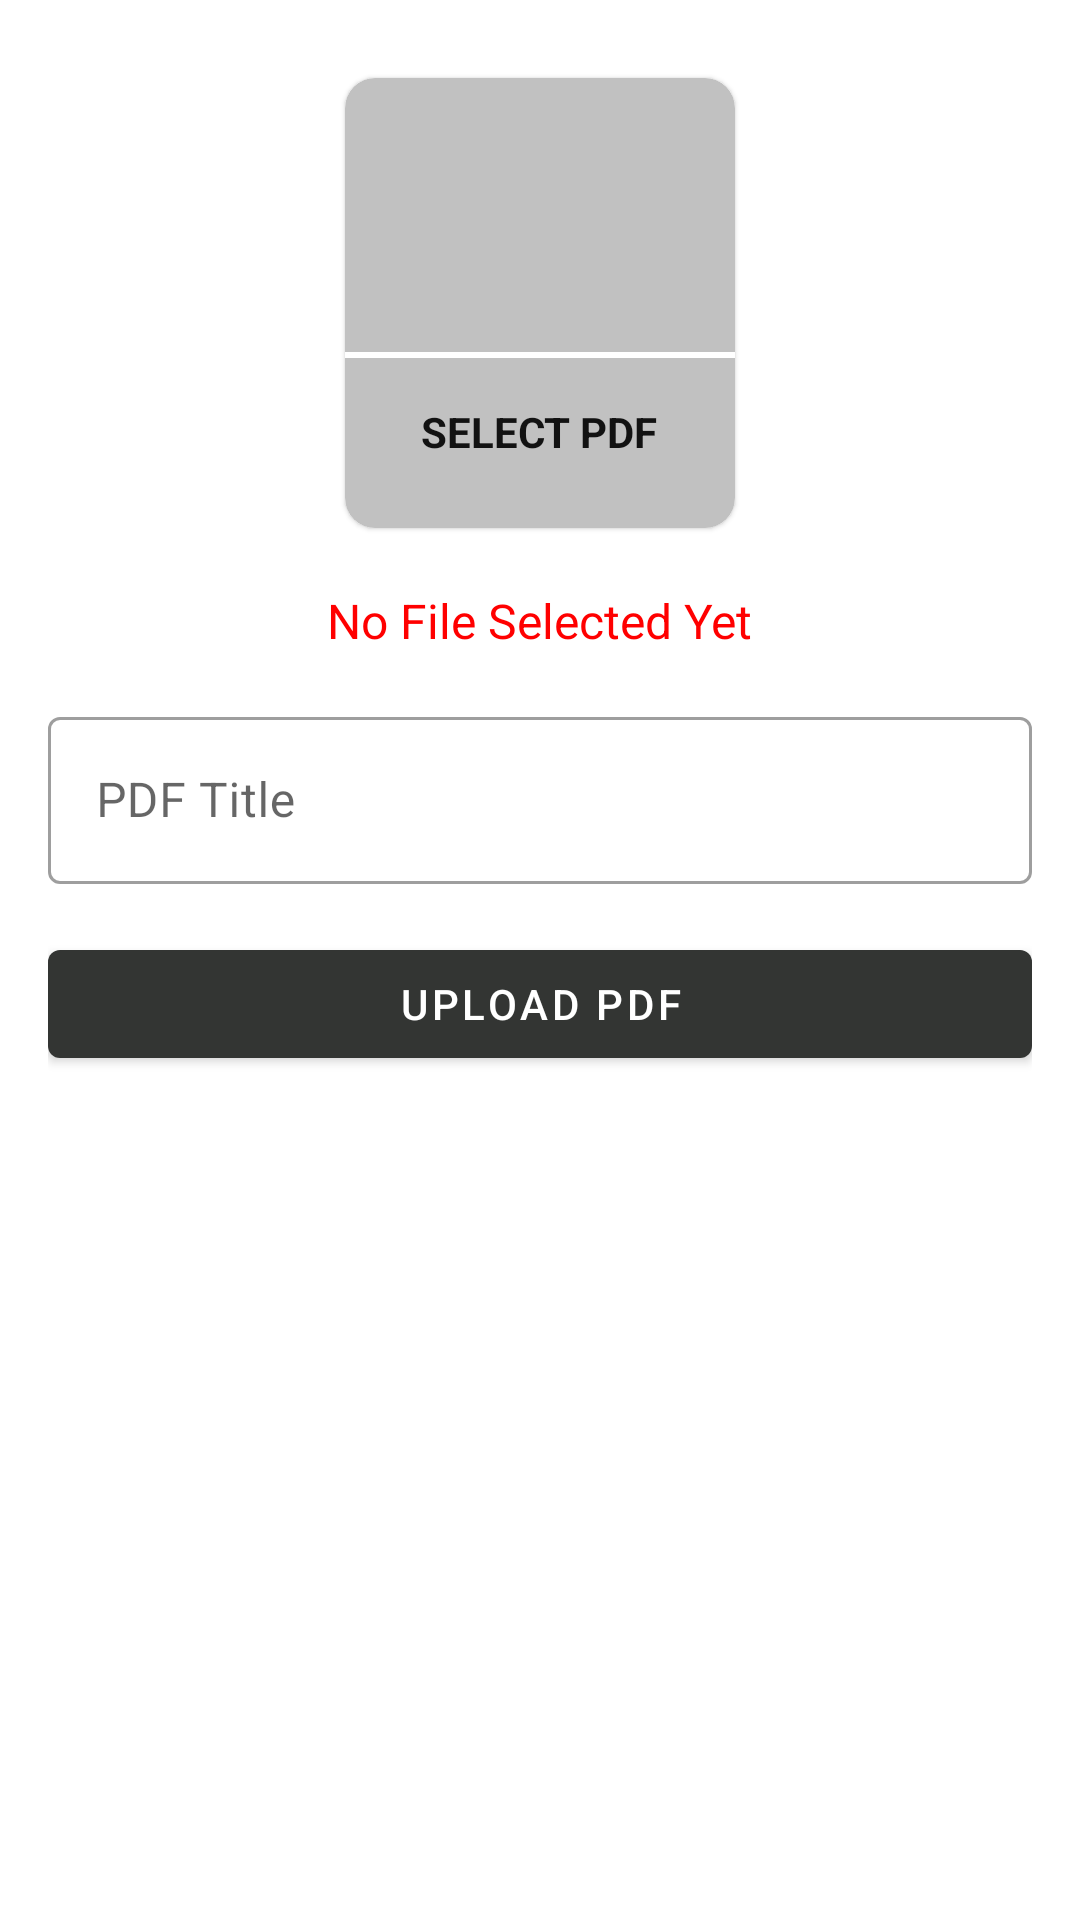

Here is an Android app screen rendered from its layout file. Give the layout XML and the strings, colors and styles it references.
<!-- AndroidManifest.xml: application theme Theme.AdminCollegeApp -->
<!-- res/layout/activity_upload_pdf.xml -->
<?xml version="1.0" encoding="utf-8"?>
<ScrollView xmlns:android="http://schemas.android.com/apk/res/android"
    xmlns:app="http://schemas.android.com/apk/res-auto"
    xmlns:tools="http://schemas.android.com/tools"
    android:layout_width="match_parent"
    android:layout_height="match_parent"
    android:padding="16dp"
    tools:context=".UploadPdf">

    <LinearLayout
        android:layout_width="match_parent"
        android:layout_height="match_parent"
        android:orientation="vertical"
        android:gravity="center"
        >


        <com.google.android.material.card.MaterialCardView
            android:layout_width="130dp"
            android:layout_height="150dp"
            android:layout_margin="10dp"
            android:id="@+id/addPdf"
            android:elevation="5dp"
            app:cardCornerRadius="10dp"
            android:backgroundTint="@color/lightGray"
            >

            <LinearLayout
                android:layout_width="match_parent"
                android:layout_height="match_parent"
                android:orientation="vertical"
                android:gravity="center"
                >

                <ImageView
                    android:layout_width="64dp"
                    android:layout_height="64dp"
                    android:background="@drawable/circle_yellow"
                    android:src="@drawable/ic_pdf"
                    android:padding="15dp"/>

                <View
                    android:layout_width="match_parent"
                    android:layout_height="2dp"
                    android:background="@color/white"
                    android:layout_marginTop="10dp"
                    />

                <TextView
                    android:layout_width="wrap_content"
                    android:layout_height="wrap_content"
                    android:text="SELECT PDF"
                    android:textStyle="bold"
                    android:padding="5dp"
                    android:layout_marginTop="10dp"
                    android:textColor="@color/textColor"
                    />


            </LinearLayout>

        </com.google.android.material.card.MaterialCardView>

        <TextView
            android:layout_width="wrap_content"
            android:layout_height="wrap_content"
            android:text="No File Selected Yet"
            android:layout_gravity="center"
            android:textSize="16sp"
            android:id="@+id/pdfTextView"
            android:layout_marginTop="10dp"
            android:textColor="#FF0000"/>


        <com.google.android.material.textfield.TextInputLayout
            android:layout_width="match_parent"
            android:layout_height="match_parent"
            style="@style/Widget.MaterialComponents.TextInputLayout.OutlinedBox"
            android:layout_marginTop="16dp"
            >

            <com.google.android.material.textfield.TextInputEditText
                android:id="@+id/pdfTitle"
                android:layout_width="match_parent"
                android:layout_height="wrap_content"
                android:hint="PDF Title" />
        </com.google.android.material.textfield.TextInputLayout>


        <com.google.android.material.button.MaterialButton
            android:layout_width="match_parent"
            android:layout_height="wrap_content"
            android:text="UPLOAD PDF"
            android:layout_marginTop="16dp"
            android:textAllCaps="false"
            android:id="@+id/uploadPdfBtn"/>



    </LinearLayout>

</ScrollView>
<!-- resources referenced by this layout -->
<resources>
  <color name="lightGray">#c1c1c1</color>
  <color name="textColor">#121212</color>
  <color name="white">#FFFFFFFF</color>
  <style name="Theme.AdminCollegeApp" parent="Theme.MaterialComponents.Light.DarkActionBar">
          
          <item name="colorPrimary">@color/darkGray</item>
          <item name="colorPrimaryVariant">@color/darkGrayLight</item>
          <item name="colorOnPrimary">@color/white</item>
          
          <item name="colorSecondary">@color/teal_200</item>
          <item name="colorSecondaryVariant">@color/teal_700</item>
          <item name="colorOnSecondary">@color/black</item>
          
          <item name="android:statusBarColor" tools:targetApi="l">?attr/colorPrimaryVariant</item>
          
      </style>
  <color name="darkGray">#333533</color>
  <color name="darkGrayLight">#525552</color>
  <color name="teal_200">#FF03DAC5</color>
  <color name="teal_700">#FF018786</color>
  <color name="black">#FF000000</color>
</resources>
